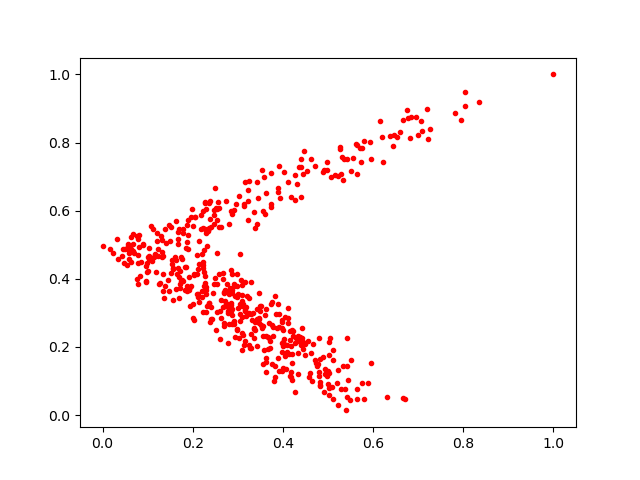

Data behind this chart, as committed beside it:
0.36321855, 0.31103227
0.5078, 0.08166
0.4525, 0.715
0.2975, 0.2517
0.02428, 0.477
0.3294, 0.3921
0.36, 0.293
0.5002, 0.09048
0.03532, 0.4569
0.03218, 0.5169
0.2228, 0.5987
0.1205, 0.512
0.446, 0.775
0.04724, 0.4458
0.2429, 0.2819
0.2231, 0.4418
0.2309, 0.4951
0.1647, 0.4152
0.1848, 0.4359
0.5706, 0.7835
0.5288, 0.7086
0.3415, 0.5603
0.1633, 0.5704
0.7094, 0.834
0.4701, 0.1632
0.5801, 0.804
0.4501, 0.2098
0.2239, 0.4505
0.3087, 0.3817
0.4262, 0.211
0.2085, 0.356
0.06299, 0.4882
0.3972, 0.2742
0.2208, 0.3472
0.4206, 0.1805
0.3564, 0.1515
0.4108, 0.314
0.3919, 0.7325
0.2086, 0.4134
0.3354, 0.2263
0.1963, 0.5824
0.516, 0.7053
0.3634, 0.1678
0.1458, 0.3981
0.5213, 0.1317
0.4044, 0.2883
0.6375, 0.8192
0.06693, 0.5307
0.2611, 0.2227
0.2941, 0.3483
0.1901, 0.5297
0.4214, 0.2473
0.3467, 0.2693
0.4063, 0.1347
0.3625, 0.2332
0.25, 0.4031
0.3225, 0.6614
0.2991, 0.346
0.1568, 0.3367
0.193, 0.3752
0.2954, 0.6209
... 473 more rows
